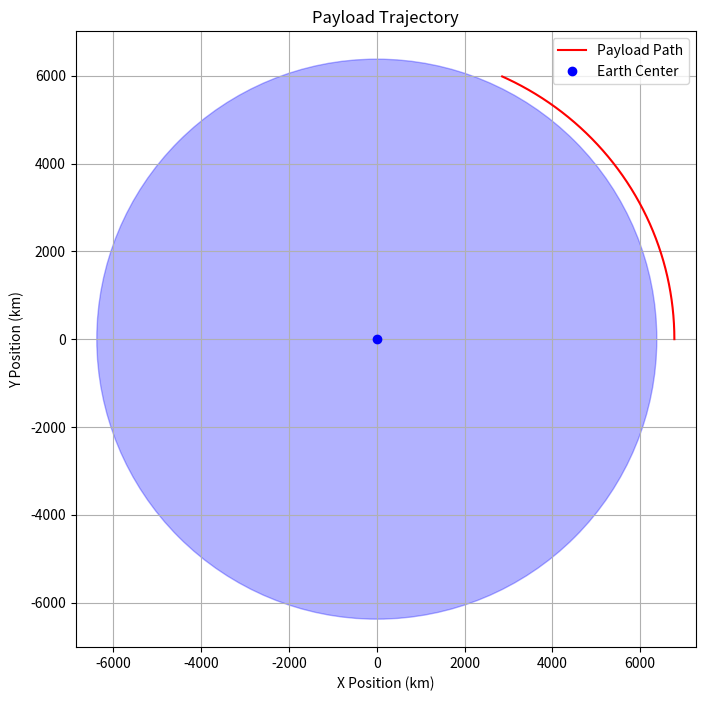

The script that saved this image:

import numpy as np
import matplotlib.pyplot as plt

# Constants
earth_radius = 6378  # km
altitude = 400  # km
start_distance = earth_radius + altitude  # 6778 km
gravity_constant = 8.7 / 1000  # 8.7 m/s² converted to km/s² (simple approximation)
time_step = 1  # seconds
total_time = 1000  # seconds

# Initial Conditions (adjust these to test different paths)
initial_position = [start_distance, 0]  # x, y in km (starts 6778 km up)
initial_velocity = [0, 7.5]  # km/s (sideways at 7.5 km/s for orbit)

# Lists to store the path
x_positions = [initial_position[0]]
y_positions = [initial_position[1]]
vx = initial_velocity[0]
vy = initial_velocity[1]

# Simulation Loop
for t in range(total_time):
    # Distance to Earth’s center
    r = (x_positions[-1]**2 + y_positions[-1]**2)**0.5
    
    # Gravity pulls toward (0, 0)
    gravity_x = -gravity_constant * x_positions[-1] / r
    gravity_y = -gravity_constant * y_positions[-1] / r
    
    # Update velocity
    vx += gravity_x * time_step
    vy += gravity_y * time_step
    
    # Update position
    new_x = x_positions[-1] + vx * time_step
    new_y = y_positions[-1] + vy * time_step
    
    x_positions.append(new_x)
    y_positions.append(new_y)
    
    # Stop if it hits Earth (optional)
    if r < earth_radius:
        break

# Plotting
plt.figure(figsize=(8, 8))
# Draw Earth
earth_circle = plt.Circle((0, 0), earth_radius, color='blue', alpha=0.3)
plt.gca().add_patch(earth_circle)
# Draw trajectory
plt.plot(x_positions, y_positions, 'r-', label='Payload Path')
plt.plot(0, 0, 'bo', label='Earth Center')  # Earth’s center
plt.axis('equal')  # Equal scaling for x and y
plt.title('Payload Trajectory')
plt.xlabel('X Position (km)')
plt.ylabel('Y Position (km)')
plt.legend()
plt.grid(True)
plt.show()